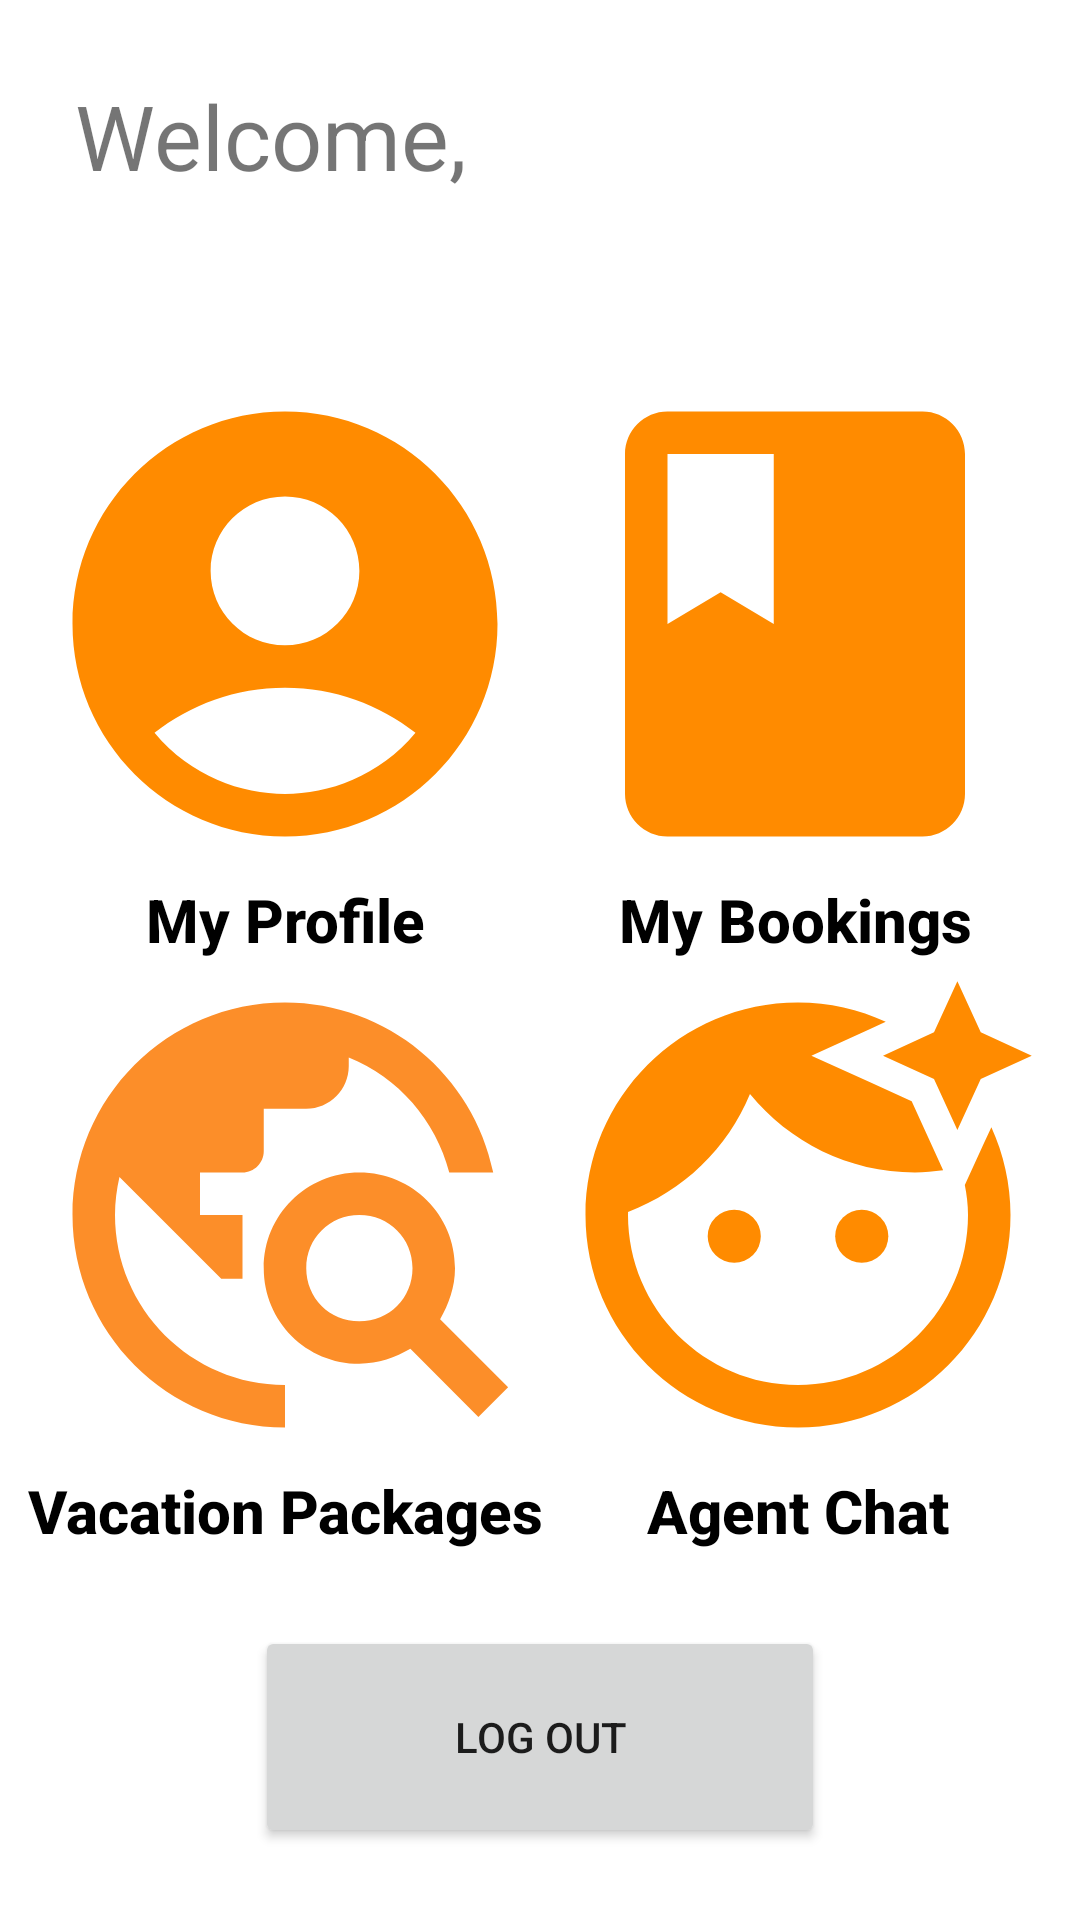

Layout XML and referenced resources for this Android screen:
<!-- AndroidManifest.xml: application theme Theme.TravelExperts -->
<!-- res/layout/fragment_home.xml -->
<?xml version="1.0" encoding="utf-8"?>
<androidx.constraintlayout.widget.ConstraintLayout xmlns:android="http://schemas.android.com/apk/res/android"
    xmlns:app="http://schemas.android.com/apk/res-auto"
    xmlns:tools="http://schemas.android.com/tools"
    android:layout_width="match_parent"
    android:layout_height="match_parent"
    tools:context=".ui.home.HomeFragment">

    <TextView
        android:id="@+id/txtCust"
        android:layout_width="wrap_content"
        android:layout_height="wrap_content"
        android:layout_marginStart="25dp"
        android:layout_marginTop="25dp"
        android:text="Welcome, "
        android:textSize="30sp"
        app:layout_constraintStart_toStartOf="parent"
        app:layout_constraintTop_toTopOf="parent" />

    <androidx.constraintlayout.widget.ConstraintLayout
        android:layout_width="match_parent"
        android:layout_height="match_parent">

        <Button
            android:id="@+id/btnLogout"
            android:layout_width="190dp"
            android:layout_height="74dp"
            android:layout_marginStart="150dp"
            android:layout_marginTop="25dp"
            android:layout_marginEnd="150dp"
            android:text="Log Out"
            app:layout_constraintEnd_toEndOf="parent"
            app:layout_constraintStart_toStartOf="parent"
            app:layout_constraintTop_toBottomOf="@+id/btnServices" />

        <Button
            android:id="@+id/btnServices"
            style="@style/Widget.AppCompat.Button.Colored"
            android:layout_width="wrap_content"
            android:layout_height="wrap_content"
            android:background="?attr/selectableItemBackgroundBorderless"
            android:drawableTop="@drawable/travel4"
            android:text="@string/menu_packages"
            android:textAppearance="@style/TextAppearance.AppCompat.Body2"
            android:textColor="#000000"
            android:textSize="20sp"
            android:textStyle="bold"
            app:iconPadding="0dp"
            app:layout_constraintBottom_toBottomOf="parent"
            app:layout_constraintEnd_toStartOf="@+id/btnAgent"
            app:layout_constraintHorizontal_bias="0.5"
            app:layout_constraintHorizontal_chainStyle="packed"
            app:layout_constraintStart_toStartOf="parent"
            app:layout_constraintTop_toBottomOf="@+id/btnProfile" />

        <Button
            android:id="@+id/btnAgent"
            style="@style/Widget.AppCompat.Button.Colored"
            android:layout_width="wrap_content"
            android:layout_height="wrap_content"
            android:background="?attr/selectableItemBackgroundBorderless"
            android:drawableTop="@drawable/agent_170"
            android:foregroundTint="#FFC900"
            android:freezesText="false"
            android:text="Agent Chat"
            android:textAppearance="@style/TextAppearance.AppCompat.Body2"
            android:textColor="#000000"
            android:textSize="20sp"
            android:textStyle="bold"
            app:cornerRadius="2dp"
            app:iconPadding="0dp"
            app:layout_constraintBottom_toBottomOf="parent"
            app:layout_constraintEnd_toEndOf="parent"
            app:layout_constraintHorizontal_bias="0.5"
            app:layout_constraintStart_toEndOf="@+id/btnServices"
            app:layout_constraintTop_toBottomOf="@+id/btnBook"
            app:rippleColor="#FF8B00"
            app:strokeColor="#FF8B00"
            app:strokeWidth="3dp" />

        <Button
            android:id="@+id/btnBook"
            style="@style/Widget.AppCompat.Button.Colored"
            android:layout_width="wrap_content"
            android:layout_height="wrap_content"
            android:background="?attr/selectableItemBackgroundBorderless"
            android:drawableTop="@drawable/book_170"
            android:text="@string/menu_mybooking"
            android:textAppearance="@style/TextAppearance.AppCompat.Body2"
            android:textColor="#000000"
            android:textSize="20sp"
            android:textStyle="bold"
            app:iconPadding="0dp"
            app:layout_constraintBottom_toTopOf="@+id/btnAgent"
            app:layout_constraintEnd_toEndOf="parent"
            app:layout_constraintHorizontal_bias="0.5"
            app:layout_constraintStart_toEndOf="@+id/btnProfile"
            app:layout_constraintTop_toTopOf="parent"
            app:layout_constraintVertical_chainStyle="packed" />

        <Button
            android:id="@+id/btnProfile"
            style="@style/Widget.AppCompat.Button.Colored"
            android:layout_width="wrap_content"
            android:layout_height="wrap_content"
            android:background="?attr/selectableItemBackgroundBorderless"
            android:drawableTop="@drawable/profile_170"
            android:text="@string/menu_myInfo"
            android:textAppearance="@style/TextAppearance.AppCompat.Body2"
            android:textColor="#000000"
            android:textSize="20sp"
            android:textStyle="bold"
            app:iconPadding="0dp"
            app:layout_constraintBottom_toTopOf="@+id/btnServices"
            app:layout_constraintEnd_toStartOf="@+id/btnBook"
            app:layout_constraintHorizontal_bias="0.5"
            app:layout_constraintHorizontal_chainStyle="packed"
            app:layout_constraintStart_toStartOf="parent"
            app:layout_constraintTop_toTopOf="parent"
            app:layout_constraintVertical_chainStyle="packed" />

    </androidx.constraintlayout.widget.ConstraintLayout>
</androidx.constraintlayout.widget.ConstraintLayout>
<!-- resources referenced by this layout -->
<resources>
  <!-- drawable agent_170 (drawable) -->
  <vector xmlns:android="http://schemas.android.com/apk/res/android" android:height="170dp" android:tint="#FF8B00" android:viewportHeight="24" android:viewportWidth="24" android:width="170dp">
        
      <path android:fillColor="@android:color/white" android:pathData="M9,13m-1.25,0a1.25,1.25 0,1 1,2.5 0a1.25,1.25 0,1 1,-2.5 0"/>
        
      <path android:fillColor="@android:color/white" android:pathData="M20.77,8.58l-0.92,2.01c0.09,0.46 0.15,0.93 0.15,1.41 0,4.41 -3.59,8 -8,8s-8,-3.59 -8,-8c0,-0.05 0.01,-0.1 0,-0.14 2.6,-0.98 4.69,-2.99 5.74,-5.55C11.58,8.56 14.37,10 17.5,10c0.45,0 0.89,-0.04 1.33,-0.1l-0.6,-1.32 -0.88,-1.93 -1.93,-0.88 -2.79,-1.27 2.79,-1.27 0.71,-0.32C14.87,2.33 13.47,2 12,2 6.48,2 2,6.48 2,12s4.48,10 10,10 10,-4.48 10,-10c0,-1.47 -0.33,-2.87 -0.9,-4.13l-0.33,0.71z"/>
        
      <path android:fillColor="@android:color/white" android:pathData="M15,13m-1.25,0a1.25,1.25 0,1 1,2.5 0a1.25,1.25 0,1 1,-2.5 0"/>
        
      <path android:fillColor="@android:color/white" android:pathData="M20.6,5.6L19.5,8l-1.1,-2.4L16,4.5l2.4,-1.1L19.5,1l1.1,2.4L23,4.5z"/>
      
  </vector>
  <!-- drawable book_170 (drawable) -->
  <vector xmlns:android="http://schemas.android.com/apk/res/android" android:height="170dp" android:tint="#FF8B00" android:viewportHeight="24" android:viewportWidth="24" android:width="170dp">
        
      <path android:fillColor="@android:color/white" android:pathData="M18,2H6c-1.1,0 -2,0.9 -2,2v16c0,1.1 0.9,2 2,2h12c1.1,0 2,-0.9 2,-2V4c0,-1.1 -0.9,-2 -2,-2zM6,4h5v8l-2.5,-1.5L6,12V4z"/>
      
  </vector>
  <!-- drawable profile_170 (drawable) -->
  <vector xmlns:android="http://schemas.android.com/apk/res/android" android:height="170dp" android:tint="#FF8B00" android:viewportHeight="24" android:viewportWidth="24" android:width="170dp">
        
      <path android:fillColor="@android:color/white" android:pathData="M12,2C6.48,2 2,6.48 2,12s4.48,10 10,10s10,-4.48 10,-10S17.52,2 12,2zM12,6c1.93,0 3.5,1.57 3.5,3.5S13.93,13 12,13s-3.5,-1.57 -3.5,-3.5S10.07,6 12,6zM12,20c-2.03,0 -4.43,-0.82 -6.14,-2.88C7.55,15.8 9.68,15 12,15s4.45,0.8 6.14,2.12C16.43,19.18 14.03,20 12,20z"/>
      
  </vector>
  <!-- drawable travel4 (drawable) -->
  <vector xmlns:android="http://schemas.android.com/apk/res/android" android:height="170dp" android:tint="#FC8E29" android:viewportHeight="24" android:viewportWidth="24" android:width="170dp">
        
      <path android:fillColor="@android:color/white" android:pathData="M19.3,16.9c0.4,-0.7 0.7,-1.5 0.7,-2.4c0,-2.5 -2,-4.5 -4.5,-4.5S11,12 11,14.5s2,4.5 4.5,4.5c0.9,0 1.7,-0.3 2.4,-0.7l3.2,3.2l1.4,-1.4L19.3,16.9zM15.5,17c-1.4,0 -2.5,-1.1 -2.5,-2.5s1.1,-2.5 2.5,-2.5s2.5,1.1 2.5,2.5S16.9,17 15.5,17zM12,20v2C6.48,22 2,17.52 2,12C2,6.48 6.48,2 12,2c4.84,0 8.87,3.44 9.8,8h-2.07c-0.64,-2.46 -2.4,-4.47 -4.73,-5.41V5c0,1.1 -0.9,2 -2,2h-2v2c0,0.55 -0.45,1 -1,1H8v2h2v3H9l-4.79,-4.79C4.08,10.79 4,11.38 4,12C4,16.41 7.59,20 12,20z"/>
      
  </vector>
  <string name="menu_myInfo">My Profile</string>
  <string name="menu_mybooking">My Bookings</string>
  <string name="menu_packages">Vacation Packages</string>
  <style name="Theme.TravelExperts" parent="Theme.MaterialComponents.DayNight.DarkActionBar">
          
          <item name="colorPrimary">@color/purple_500</item>
          <item name="colorPrimaryVariant">@color/purple_700</item>
          <item name="colorOnPrimary">@color/white</item>
          
          <item name="colorSecondary">@color/teal_200</item>
          <item name="colorSecondaryVariant">@color/teal_700</item>
          <item name="colorOnSecondary">@color/black</item>
          
          <item name="android:statusBarColor">?attr/colorPrimaryVariant</item>
          
      </style>
  <!-- not gathered from this repository: default colours our renderer supplied (Android Studio template values) -->
  <color name="purple_500">#FF6200EE</color>
  <color name="purple_700">#FF3700B3</color>
  <color name="teal_200">#FF03DAC5</color>
  <color name="teal_700">#FF018786</color>
  <color name="black">#FF000000</color>
  <color name="white">#FFFFFFFF</color>
</resources>
